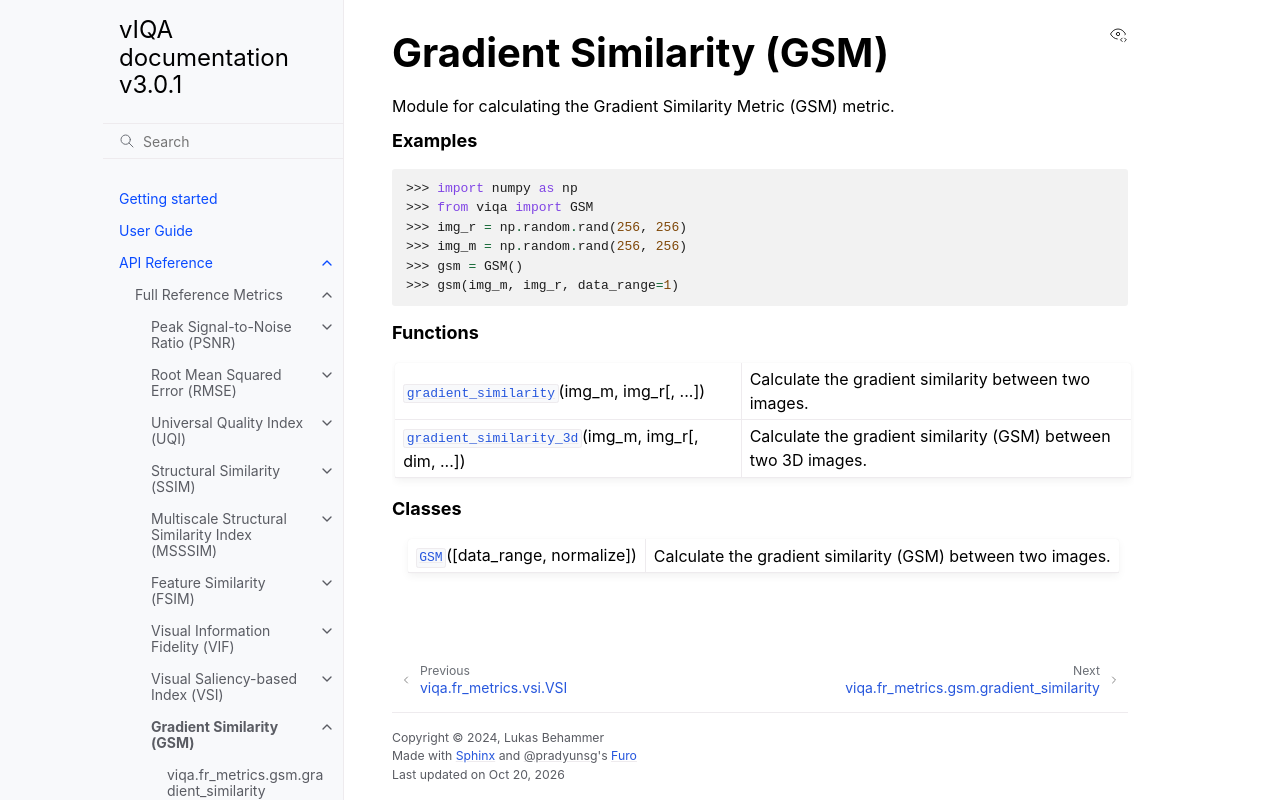

repository: 3dct/vIQA · page: fr_metrics/gsm.html · generator: sphinx

Gradient Similarity (GSM)
=========================

.. automodule:: viqa.fr_metrics.gsm
    :exclude-members: GSM, gradient_similarity, gradient_similarity_3d


.. rubric:: Functions

.. currentmodule:: viqa.fr_metrics.gsm

.. autosummary::
    :toctree: generated/

    gradient_similarity
    gradient_similarity_3d


.. rubric:: Classes

.. currentmodule:: viqa.fr_metrics.gsm

.. autosummary::
    :toctree: generated/
    :template: class.rst

    GSM
